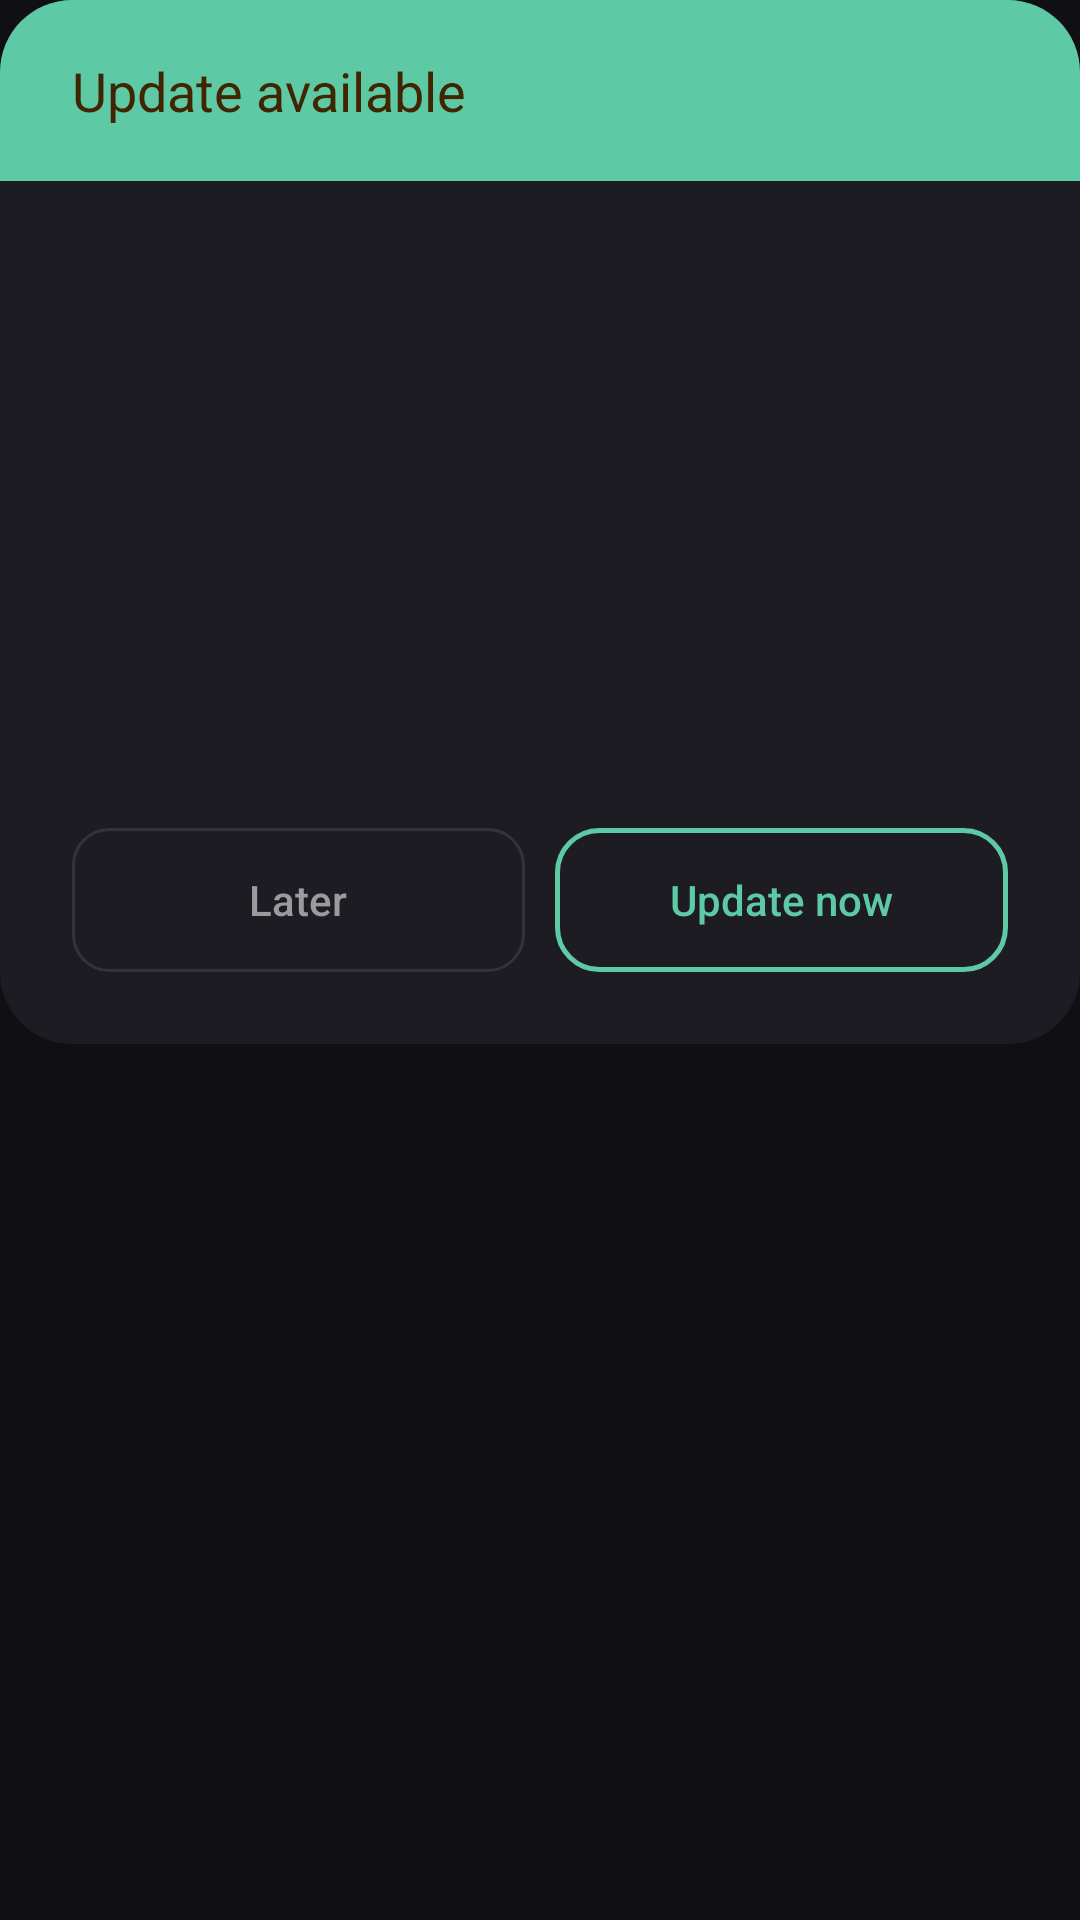

Android layout source for this screen:
<!-- AndroidManifest.xml: application theme Theme.LedCar01Controller -->
<!-- res/layout/dialog_update_available.xml -->
<?xml version="1.0" encoding="utf-8"?>
<LinearLayout xmlns:android="http://schemas.android.com/apk/res/android"
    android:id="@+id/updateAvailableRoot"
    android:layout_width="match_parent"
    android:layout_height="wrap_content"
    android:orientation="vertical">

    <TextView
        android:id="@+id/tvUpdateHeader"
        android:layout_width="match_parent"
        android:layout_height="wrap_content"
        android:background="@drawable/bg_dialog_header_save"
        android:paddingHorizontal="24dp"
        android:paddingVertical="18dp"
        android:text="Update available"
        android:textColor="@color/dialog_header_text"
        android:textSize="18sp" />

    <LinearLayout
        android:layout_width="match_parent"
        android:layout_height="wrap_content"
        android:orientation="vertical"
        android:background="@drawable/bg_dialog_body"
        android:padding="24dp">

        <TextView
            android:id="@+id/tvUpdateVersion"
            android:layout_width="match_parent"
            android:layout_height="wrap_content"
            android:gravity="center"
            android:textColor="@color/text_primary"
            android:textStyle="bold"
            android:textSize="16sp"
            android:layout_marginBottom="10dp" />

        <ScrollView
            android:layout_width="match_parent"
            android:layout_height="140dp"
            android:layout_marginBottom="20dp">

            <TextView
                android:id="@+id/tvUpdateNotes"
                android:layout_width="match_parent"
                android:layout_height="wrap_content"
                android:textColor="@color/text_secondary"
                android:textSize="13sp"
                android:lineSpacingExtra="2dp" />
        </ScrollView>

        <LinearLayout
            android:layout_width="match_parent"
            android:layout_height="wrap_content"
            android:orientation="horizontal">

            <androidx.appcompat.widget.AppCompatButton
                android:id="@+id/btnUpdateLater"
                android:layout_width="0dp"
                android:layout_height="48dp"
                android:layout_weight="1"
                android:layout_marginEnd="10dp"
                android:background="@drawable/bg_outline_neutral"
                android:text="Later"
                android:textAllCaps="false"
                android:textColor="@color/text_secondary"
                android:textSize="14sp" />

            <androidx.appcompat.widget.AppCompatButton
                android:id="@+id/btnUpdateNow"
                android:layout_width="0dp"
                android:layout_height="48dp"
                android:layout_weight="1"
                android:background="@drawable/bg_outline_save"
                android:text="Update now"
                android:textAllCaps="false"
                android:textColor="@color/btn_save_color"
                android:textSize="14sp" />
        </LinearLayout>
    </LinearLayout>

</LinearLayout>
<!-- resources referenced by this layout -->
<resources>
  <color name="btn_save_color">#5DCAA5</color>
  <color name="dialog_header_text">#412402</color>
  <color name="text_primary">#F5F5F5</color>
  <color name="text_secondary">#9A9A9F</color>
  <!-- drawable bg_dialog_body (drawable) -->
  <?xml version="1.0" encoding="utf-8"?>
  <shape xmlns:android="http://schemas.android.com/apk/res/android" android:shape="rectangle">
      <solid android:color="@color/surface" />
      <corners
          android:topLeftRadius="0dp"
          android:topRightRadius="0dp"
          android:bottomLeftRadius="24dp"
          android:bottomRightRadius="24dp" />
  </shape>
  <!-- drawable bg_dialog_header_save (drawable) -->
  <?xml version="1.0" encoding="utf-8"?>
  <shape xmlns:android="http://schemas.android.com/apk/res/android" android:shape="rectangle">
      <solid android:color="@color/btn_save_color" />
      <corners
          android:topLeftRadius="24dp"
          android:topRightRadius="24dp"
          android:bottomLeftRadius="0dp"
          android:bottomRightRadius="0dp" />
  </shape>
  <!-- drawable bg_outline_neutral (drawable) -->
  <?xml version="1.0" encoding="utf-8"?>
  <shape xmlns:android="http://schemas.android.com/apk/res/android" android:shape="rectangle">
      <solid android:color="@android:color/transparent" />
      <stroke android:width="1dp" android:color="@color/border" />
      <corners android:radius="12dp" />
  </shape>
  <!-- drawable bg_outline_save (drawable) -->
  <?xml version="1.0" encoding="utf-8"?>
  <shape xmlns:android="http://schemas.android.com/apk/res/android" android:shape="rectangle">
      <solid android:color="@android:color/transparent" />
      <stroke android:width="1.5dp" android:color="@color/btn_save_color" />
      <corners android:radius="14dp" />
  </shape>
  <style name="Theme.LedCar01Controller" parent="Theme.MaterialComponents.NoActionBar">
          <item name="colorPrimary">@color/accent</item>
          <item name="colorPrimaryDark">@color/bg_page</item>
          <item name="colorAccent">@color/accent</item>
          <item name="colorSurface">@color/surface</item>
          <item name="colorOnSurface">@color/text_primary</item>
          <item name="android:colorBackground">@color/bg_page</item>
          <item name="android:windowBackground">@color/bg_page</item>
          <item name="android:textColorPrimary">@color/text_primary</item>
          <item name="android:textColorSecondary">@color/text_secondary</item>
          
          <item name="buttonStyle">@style/Widget.LedCar01.PlainButton</item>
      </style>
  <color name="surface">#1C1C22</color>
  <color name="border">#33333A</color>
  <color name="accent">#EF9F27</color>
  <color name="bg_page">#101014</color>
  <style name="Widget.LedCar01.PlainButton" parent="Widget.AppCompat.Button">
          <item name="android:backgroundTint">@null</item>
          <item name="android:textAllCaps">false</item>
          <item name="android:minWidth">0dp</item>
          <item name="android:minHeight">0dp</item>
      </style>
</resources>
